Labelled photos from "ultrasound breast classification", an image-classification folder in sreehari31580/-breast-cancer-ultrasound. The possible labels are: benign, malignant.

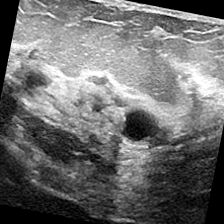
Label: benign

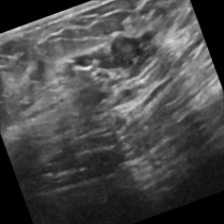
Label: malignant

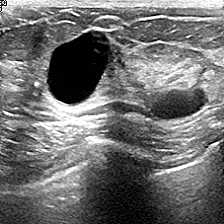
Label: benign

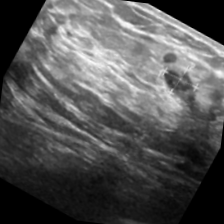
Label: malignant

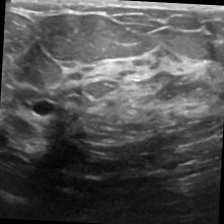
Label: benign

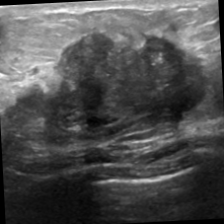
Label: malignant
